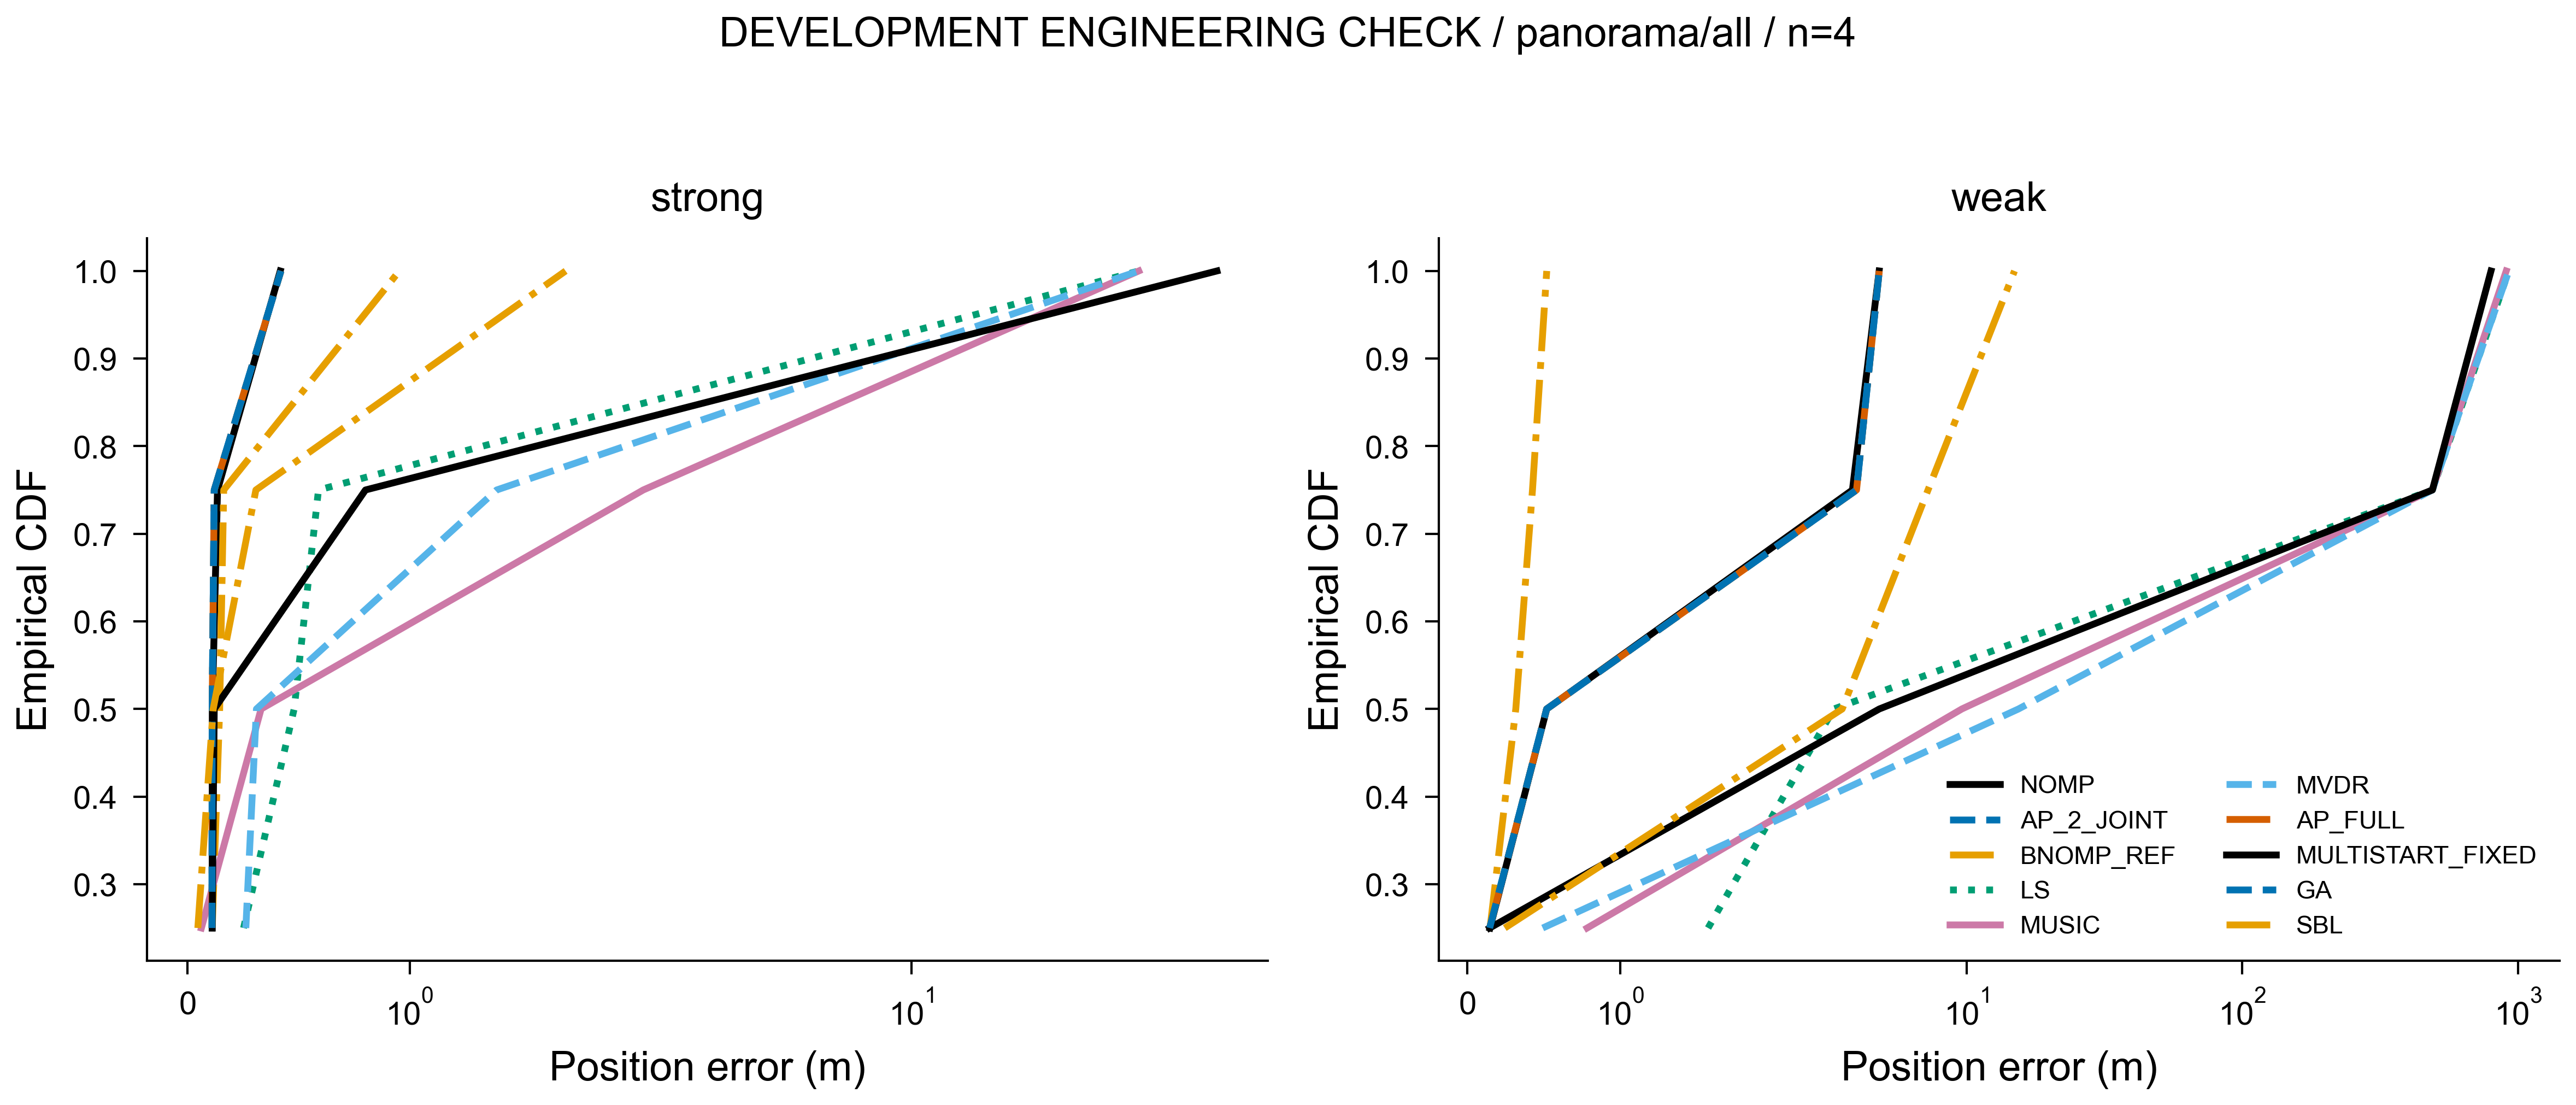

The file beside this chart, header and first rows:
method, role, error_m, cdf
NOMP, strong, 0.1114, 0.25
NOMP, strong, 0.1121, 0.5
NOMP, strong, 0.1356, 0.75
NOMP, strong, 0.4178, 1.0
NOMP, weak, 0.1496, 0.25
NOMP, weak, 0.52, 0.5
NOMP, weak, 3.861, 0.75
NOMP, weak, 4.824, 1.0
AP_2_JOINT, strong, 0.1106, 0.25
AP_2_JOINT, strong, 0.1115, 0.5
AP_2_JOINT, strong, 0.1208, 0.75
AP_2_JOINT, strong, 0.4212, 1.0
AP_2_JOINT, weak, 0.1473, 0.25
AP_2_JOINT, weak, 0.519, 0.5
AP_2_JOINT, weak, 3.995, 0.75
AP_2_JOINT, weak, 4.829, 1.0
BNOMP_REF, strong, 0.1118, 0.25
BNOMP_REF, strong, 0.1453, 0.5
BNOMP_REF, strong, 0.1635, 0.75
BNOMP_REF, strong, 0.954, 1.0
BNOMP_REF, weak, 0.15, 0.25
BNOMP_REF, weak, 0.3178, 0.5
BNOMP_REF, weak, 0.4267, 0.75
BNOMP_REF, weak, 0.5197, 1.0
LS, strong, 0.2529, 0.25
LS, strong, 0.4804, 0.5
LS, strong, 0.59, 0.75
LS, strong, 37.04, 1.0
LS, weak, 1.572, 0.25
LS, weak, 3.304, 0.5
LS, weak, 488.3, 0.75
LS, weak, 923.7, 1.0
MUSIC, strong, 0.06305, 0.25
MUSIC, strong, 0.3317, 0.5
MUSIC, strong, 2.136, 0.75
MUSIC, strong, 37.04, 1.0
MUSIC, weak, 0.7833, 0.25
MUSIC, weak, 9.619, 0.5
MUSIC, weak, 487.9, 0.75
MUSIC, weak, 904.2, 1.0
MVDR, strong, 0.2631, 0.25
MVDR, strong, 0.3107, 0.5
MVDR, strong, 1.392, 0.75
MVDR, strong, 37.04, 1.0
MVDR, weak, 0.4935, 0.25
MVDR, weak, 15.43, 0.5
MVDR, weak, 487.9, 0.75
MVDR, weak, 923.7, 1.0
AP_FULL, strong, 0.1108, 0.25
AP_FULL, strong, 0.1115, 0.5
AP_FULL, strong, 0.1208, 0.75
AP_FULL, strong, 0.4212, 1.0
AP_FULL, weak, 0.1473, 0.25
AP_FULL, weak, 0.519, 0.5
AP_FULL, weak, 3.995, 0.75
AP_FULL, weak, 4.829, 1.0
MULTISTART_FIXED, strong, 0.1115, 0.25
MULTISTART_FIXED, strong, 0.1208, 0.5
MULTISTART_FIXED, strong, 0.8015, 0.75
MULTISTART_FIXED, strong, 58.09, 1.0
... 20 more rows
